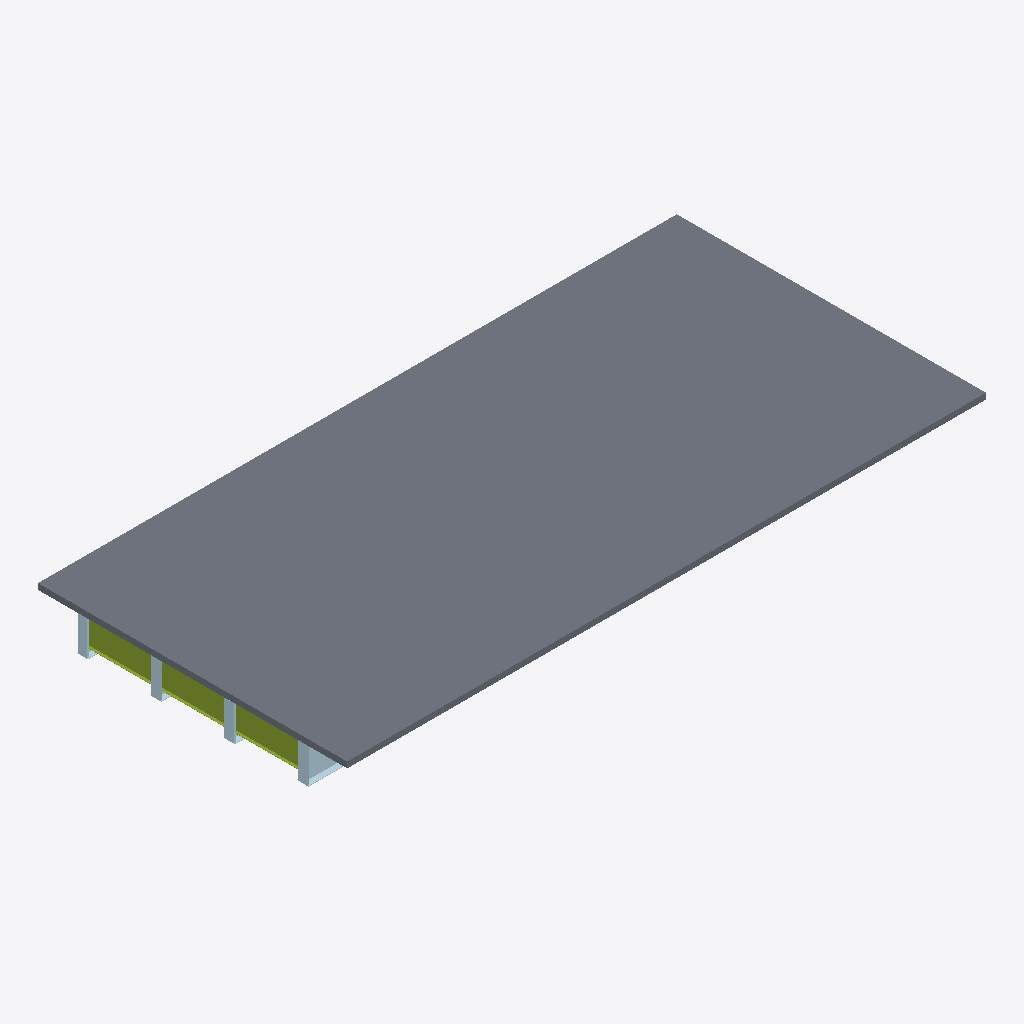
Isometric view of an IFC building model (IFC-SPF (STEP), schema IFC4, length unit metre), seen from the south-west, elements coloured by IFC class: 17 plates (pale blue), 3 members (olive), 1 slab (grey).
Extent 25.0 m × 12.1 m × 1.6 m (x, y, z). Storeys (1): Superstructure at 0.00 m. Elements (211): 108 IfcPlate, 102 IfcMember, 1 IfcSlab.

HEADER;
FILE_DESCRIPTION(('ViewDefinition [CoordinationView]'),'2;1');
FILE_NAME('','2026-06-10T16:02:43',(''),(''),'IfcOpenShell 0.8.0','IfcOpenShell 0.8.0','');
FILE_SCHEMA(('IFC4'));
ENDSEC;
DATA;
#15=IFCPROJECT('1Z3PdZ3EHBNOscF$sNkI4y',#9,'Osdag Plate Girder Bridge',$,$,$,$,(#3),#14);
#21=IFCSITE('3RaFIdw5P01BxWCucjTXyO',#9,'Default Site',$,$,#20,$,$,$,$,$,$,$,$);
#23=IFCBUILDING('02N7hccKH4VAcPtEcq5Dyk',#9,'Bridge Structure',$,$,#22,$,$,$,$,$,$);
#25=IFCBUILDINGSTOREY('2CWkDx4$93qwGVF1AP6I$d',#9,'Superstructure',$,$,#24,$,$,$,$);
#5424=IFCSLAB('1ytphn7lb29fo5zKbo$XGG',#9,'Deck Slab',$,$,#5423,#5422,$,$);
#2722=IFCMEMBER('3e2s3hzAfErPnGK9urHxkB',#9,'End Diaphragm',$,$,#2721,#2720,$,$);
#2748=IFCMEMBER('26XatOvwz9_9MfbX6rWhJS',#9,'End Diaphragm',$,$,#2747,#2746,$,$);
#2774=IFCMEMBER('3hFtaewmnBIvxyy$a4Dtp3',#9,'End Diaphragm',$,$,#2773,#2772,$,$);
#46=IFCPLATE('0zUti0Dir7ehA7naDwh2Ha',#9,'Girder Web 1',$,$,#45,#44,$,$);
#1370=IFCPLATE('0BPryiGfLEThbDm7RX4_iw',#9,'End Stiffener 2',$,$,#1369,#1368,$,$);
#2554=IFCPLATE('2FQrrLEjnFShmINafvyPWr',#9,'End Stiffener 4',$,$,#2553,#2552,$,$);
#98=IFCPLATE('1S7CbiWdb44PyIJE5bnphd',#9,'Bottom Flange 1',$,$,#97,#96,$,$);
#778=IFCPLATE('2Pkzgn9W51ffEQMOLvDyU4',#9,'End Stiffener 1',$,$,#777,#776,$,$);
#1346=IFCPLATE('1qsd9EJxHEHBY6k$HFaSVF',#9,'End Stiffener 2',$,$,#1345,#1344,$,$);
#1962=IFCPLATE('3mkARYvyb3Hwplrxp3k$mR',#9,'End Stiffener 3',$,$,#1961,#1960,$,$);
#754=IFCPLATE('0AXQFZY4TBuht213_26C$E',#9,'End Stiffener 1',$,$,#753,#752,$,$);
#1938=IFCPLATE('39N7Xv53HEB8ORwfTqxq66',#9,'End Stiffener 3',$,$,#1937,#1936,$,$);
#2530=IFCPLATE('2slgcGsOLBAf8ZpVLqCw2a',#9,'End Stiffener 4',$,$,#2529,#2528,$,$);
#252=IFCPLATE('1WiWcXdZj8DBfLG6HTFTP$',#9,'Bottom Flange 3',$,$,#251,#250,$,$);
#329=IFCPLATE('3lBG$OWob8FfqQp8VIGuIS',#9,'Bottom Flange 4',$,$,#328,#327,$,$);
#175=IFCPLATE('0pHWI3aTP28RGdLrDvRl41',#9,'Bottom Flange 2',$,$,#174,#173,$,$);
#874=IFCPLATE('2ZrqeGjDv1MhxrqyMPuwni',#9,'End Stiffener 1',$,$,#873,#872,$,$);
#2058=IFCPLATE('1wwlSMqWr7NORjomG0Mh3C',#9,'End Stiffener 3',$,$,#2057,#2056,$,$);
#1466=IFCPLATE('3A2c7s29LChRYRBsyqOGKH',#9,'End Stiffener 2',$,$,#1465,#1464,$,$);
#2650=IFCPLATE('1KoIeoM8P2ERhnL7m582E_',#9,'End Stiffener 4',$,$,#2649,#2648,$,$);
ENDSEC;
